The GitHub repository IkbarSulistio/Coffee-Bean-Roast-Level-Classification contains a labelled image folder "Coffe_Bean" with 4 categories: dark roast, green unroasted, light roast, medium roast. Examples follow, each with its label.

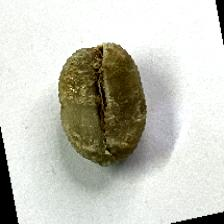
Label: green unroasted

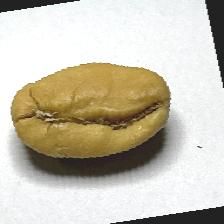
Label: light roast

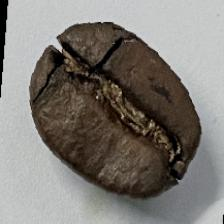
Label: dark roast

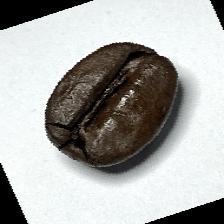
Label: dark roast

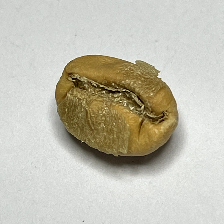
Label: light roast

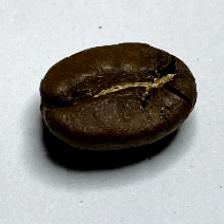
Label: medium roast
